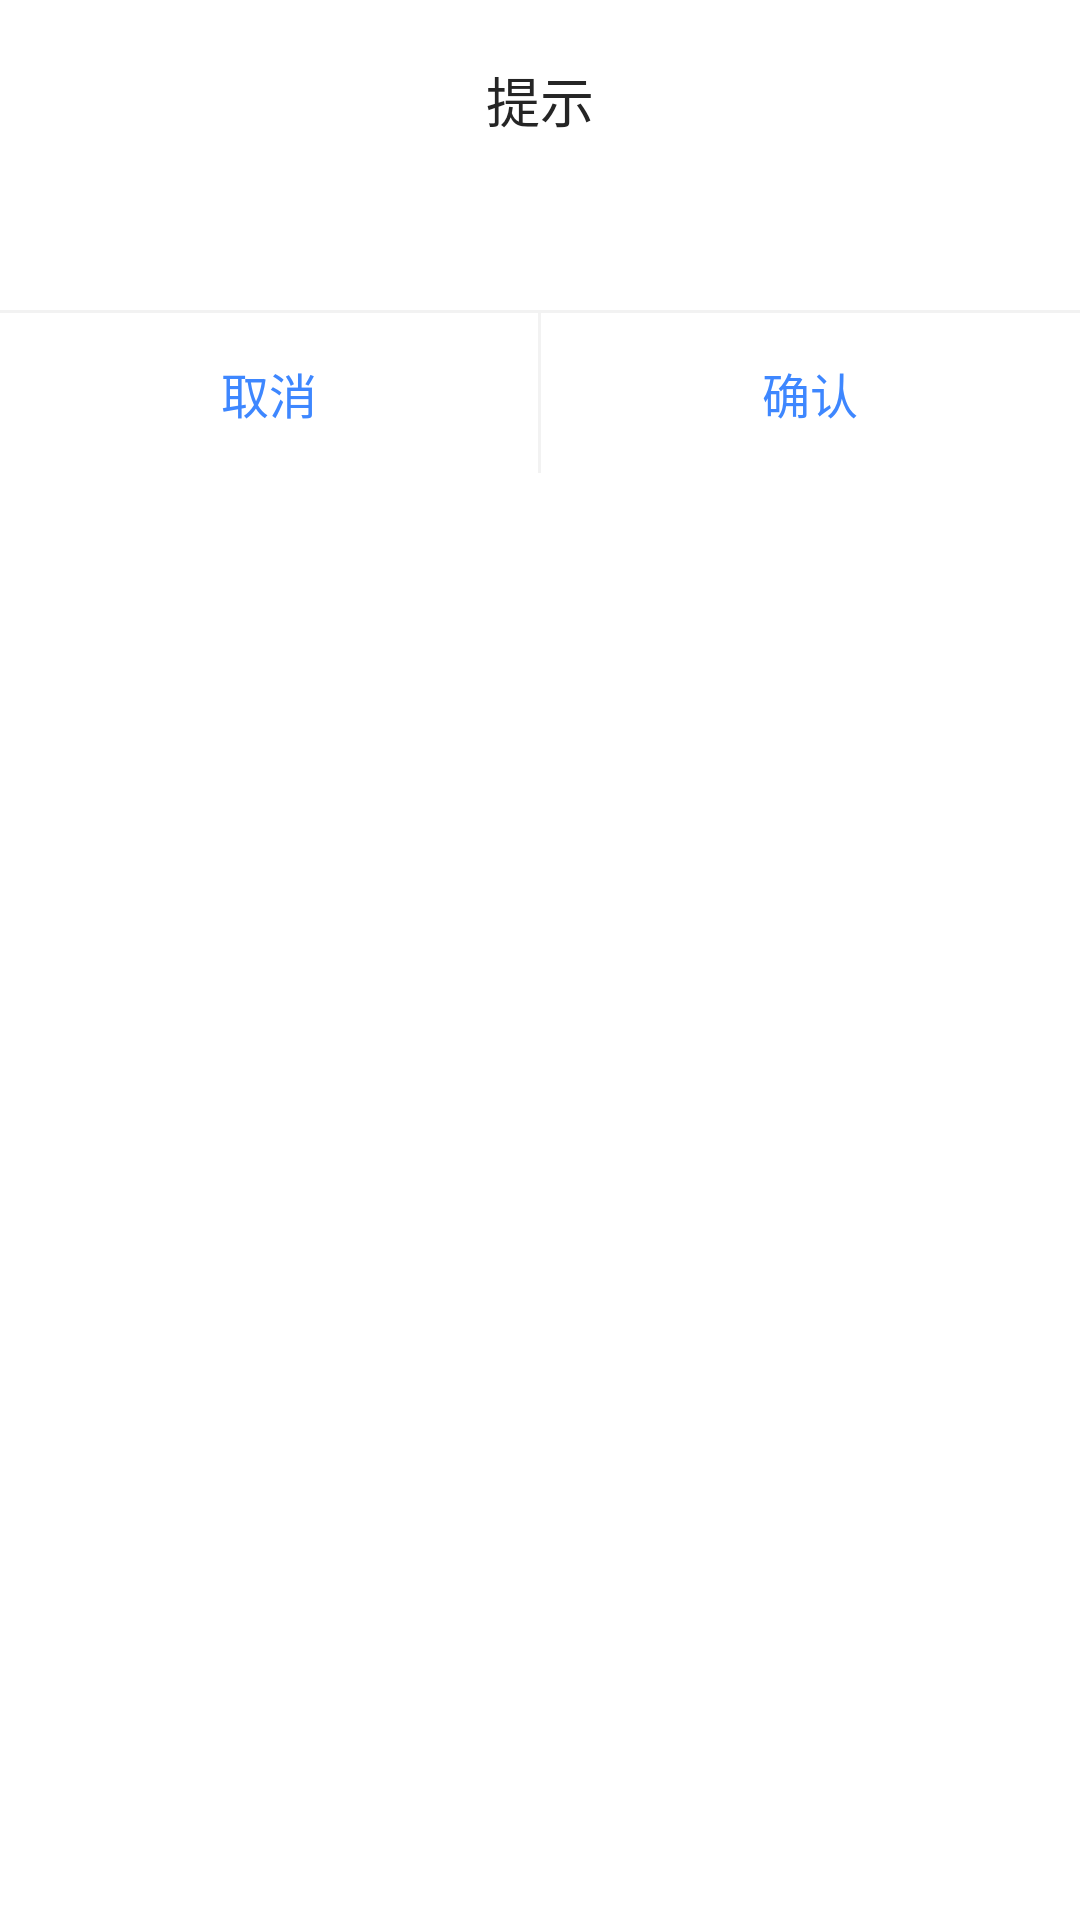

Produce the Android XML layout that renders to this screen, including the resource entries it uses.
<!-- AndroidManifest.xml: fallback theme Theme.MaterialComponents.DayNight.NoActionBar -->
<!-- res/layout/cpbase_dialog_hint_cancel_sure.xml -->
<?xml version="1.0" encoding="utf-8"?>
<LinearLayout xmlns:android="http://schemas.android.com/apk/res/android"
    android:layout_width="match_parent"
    android:layout_height="wrap_content"
    android:background="@drawable/cpbase_shape_rect_dialog_white"
    android:orientation="vertical">

    <TextView
        android:id="@+id/tv_title"
        android:layout_width="match_parent"
        android:layout_height="wrap_content"
        android:gravity="center"
        android:paddingTop="@dimen/dp_20"
        android:text="提示"
        android:textColor="#252525"
        android:textSize="@dimen/sp_18" />

    <TextView
        android:id="@+id/tv_message"
        android:layout_width="match_parent"
        android:layout_height="wrap_content"
        android:layout_marginTop="@dimen/dp_16"
        android:paddingLeft="@dimen/dp_24"
        android:paddingRight="@dimen/dp_24"
        android:textColor="#282828"
        android:textSize="@dimen/sp_14" />

    <View
        android:layout_width="match_parent"
        android:layout_height="@dimen/dp_1"
        android:layout_marginTop="@dimen/dp_22"
        android:background="#f2f2f2" />

    <LinearLayout
        android:layout_width="match_parent"
        android:layout_height="wrap_content"
        android:orientation="horizontal">

        <TextView
            android:id="@+id/tv_cancel"
            android:layout_width="0dp"
            android:layout_height="wrap_content"
            android:layout_weight="1"
            android:gravity="center"
            android:paddingTop="@dimen/dp_15"
            android:paddingBottom="@dimen/dp_15"
            android:text="取消"
            android:textColor="#3e87ff"
            android:textSize="@dimen/sp_16" />

        <View
            android:layout_width="@dimen/dp_1"
            android:layout_height="match_parent"
            android:background="#f2f2f2" />

        <TextView
            android:id="@+id/tv_sure"
            android:layout_width="0dp"
            android:layout_height="wrap_content"
            android:layout_weight="1"
            android:gravity="center"
            android:paddingTop="@dimen/dp_15"
            android:paddingBottom="@dimen/dp_15"
            android:text="确认"
            android:textColor="#3e87ff"
            android:textSize="@dimen/sp_16" />
    </LinearLayout>
</LinearLayout>
<!-- resources referenced by this layout -->
<resources>
  <dimen name="dp_1">1dp</dimen>
  <dimen name="dp_15">15dp</dimen>
  <dimen name="dp_16">16dp</dimen>
  <dimen name="dp_20">20dp</dimen>
  <dimen name="dp_22">22dp</dimen>
  <dimen name="dp_24">24dp</dimen>
  <dimen name="sp_14">14sp</dimen>
  <dimen name="sp_16">16sp</dimen>
  <dimen name="sp_18">18sp</dimen>
  <!-- drawable cpbase_shape_rect_dialog_white (drawable) -->
  <?xml version="1.0" encoding="utf-8"?>
  <shape xmlns:android="http://schemas.android.com/apk/res/android" android:shape="rectangle">
      <corners
          android:radius="@dimen/dp_10" />
  
      <solid android:color="@android:color/white" />
  </shape>
  <dimen name="dp_10">10dp</dimen>
</resources>
